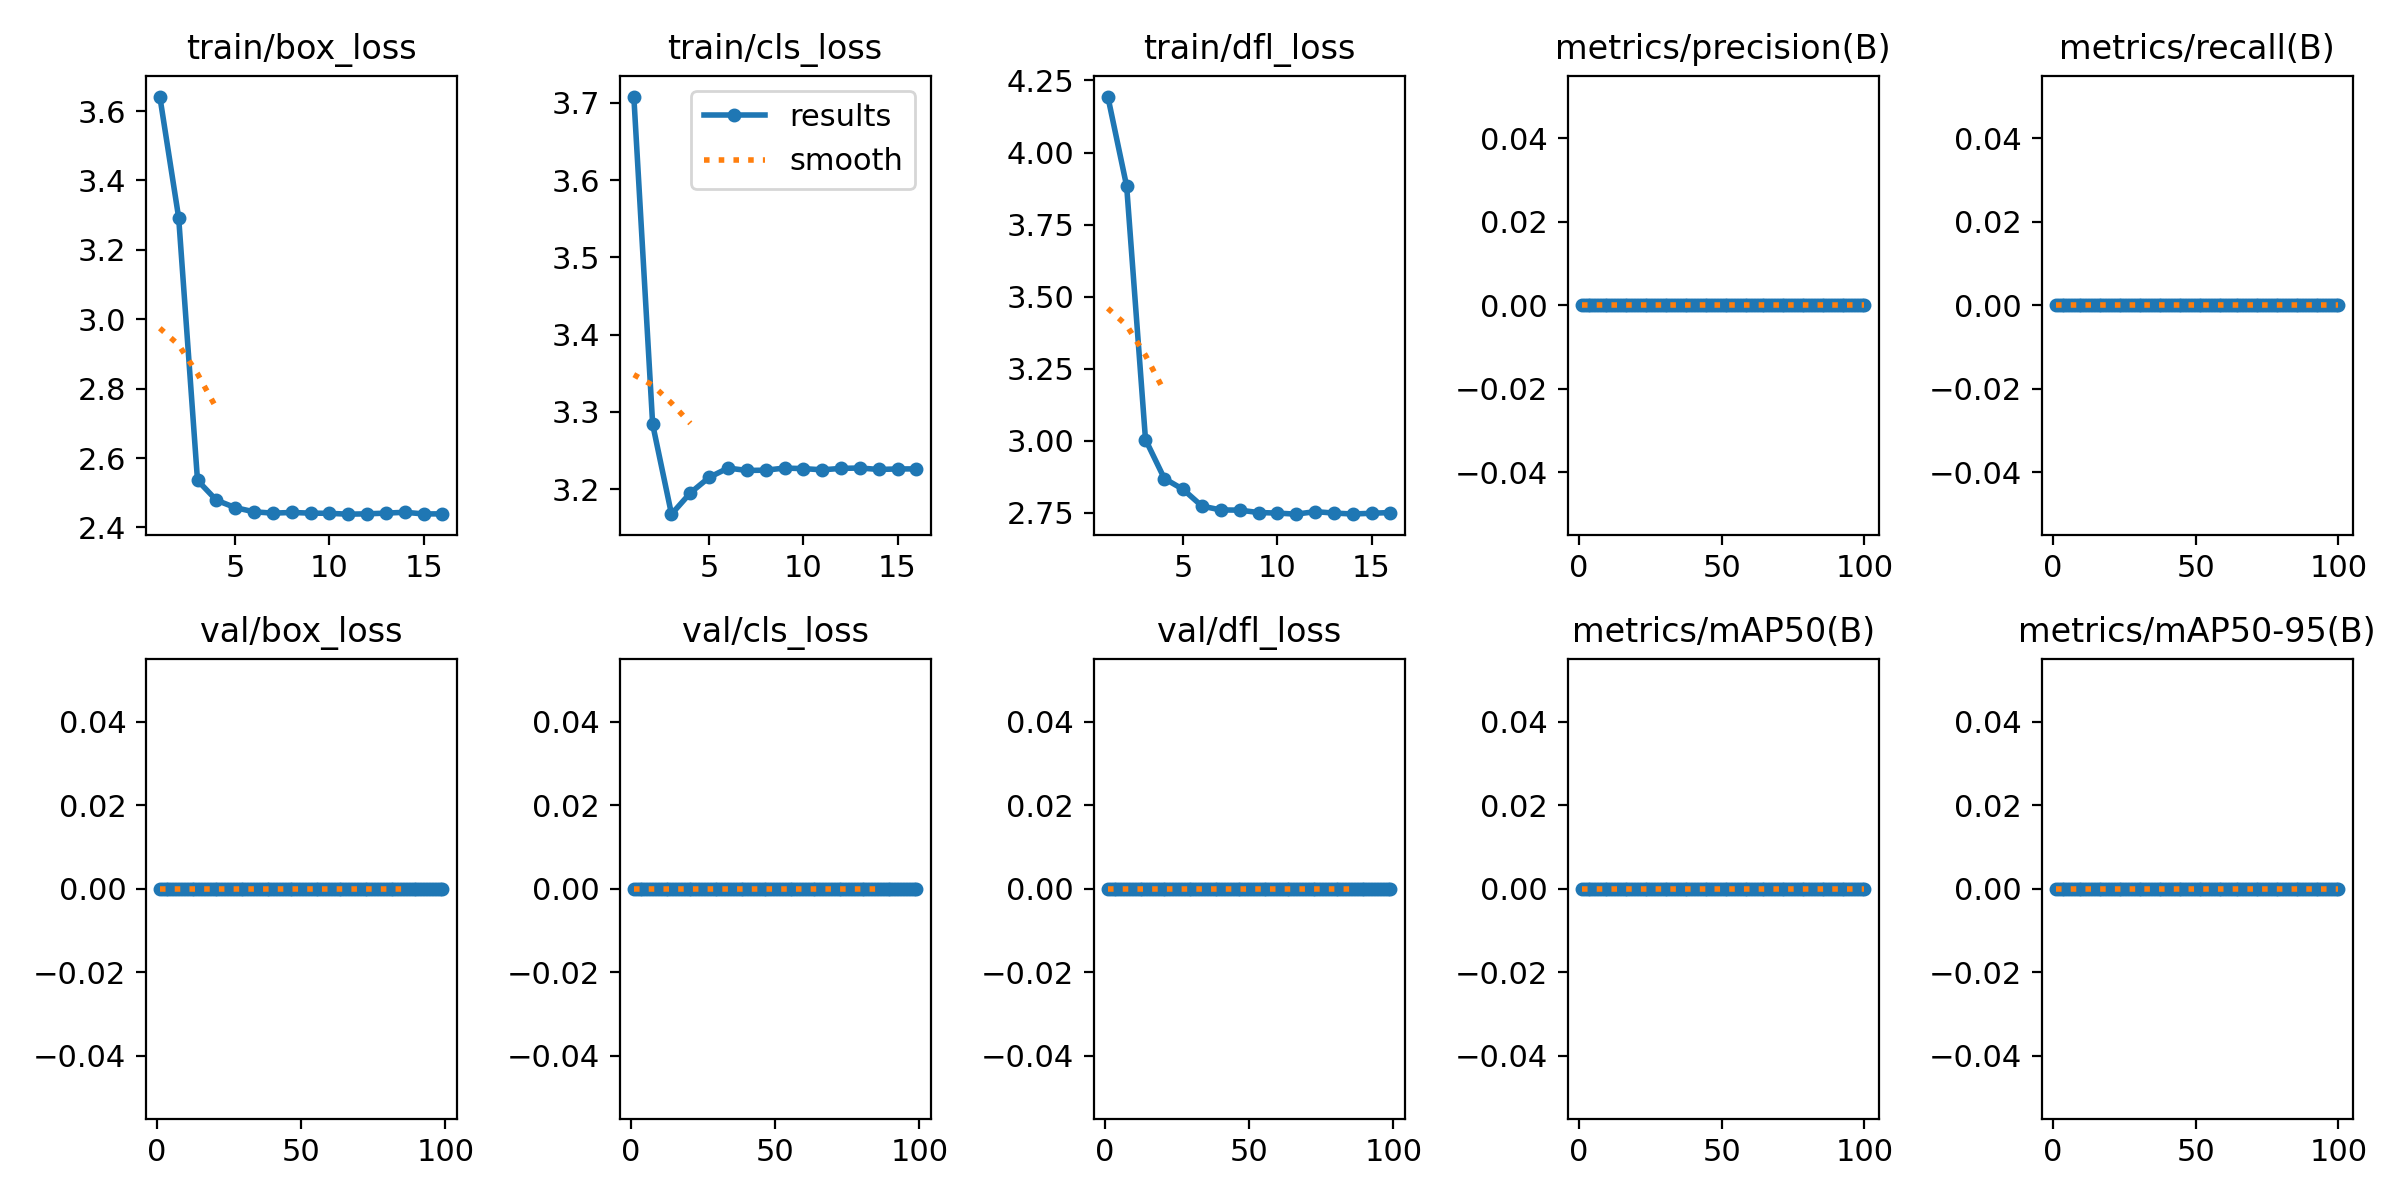

The data file committed next to this chart (first rows):
epoch, time, train/box_loss, train/cls_loss, train/dfl_loss, metrics/precision(B), metrics/recall(B), metrics/mAP50(B), metrics/mAP50-95(B), val/box_loss, val/cls_loss, val/dfl_loss, lr/pg0, lr/pg1, lr/pg2
1, 206.8, 3.642, 3.708, 4.194, 0, 0, 0, 0, 0, 0, 0, 0.003306, 0.003306, 0.003306
2, 386.6, 3.293, 3.284, 3.883, 0, 0, 0, 0, 0, 0, 0, 0.006574, 0.006574, 0.006574
3, 566.2, 2.536, 3.168, 3.004, 0, 0, 0, 0, 0, 0, 0, 0.009775, 0.009775, 0.009775
4, 745.8, 2.479, 3.195, 2.869, 0, 0, 0, 0, 0, 0, 0, 0.009703, 0.009703, 0.009703
5, 925.7, 2.457, 3.215, 2.831, 0, 0, 0, 0, 0, 0, 0, 0.009604, 0.009604, 0.009604
6, 1105, 2.445, 3.227, 2.773, 0, 0, 0, 0, 0, 0, 0, 0.009505, 0.009505, 0.009505
7, 1285, 2.441, 3.224, 2.76, 0, 0, 0, 0, 0, 0, 0, 0.009406, 0.009406, 0.009406
8, 1465, 2.443, 3.225, 2.759, 0, 0, 0, 0, 0, 0, 0, 0.009307, 0.009307, 0.009307
9, 1644, 2.441, 3.227, 2.751, 0, 0, 0, 0, 0, 0, 0, 0.009208, 0.009208, 0.009208
10, 1824, 2.441, 3.227, 2.749, 0, 0, 0, 0, 0, 0, 0, 0.009109, 0.009109, 0.009109
11, 2003, 2.438, 3.225, 2.745, 0, 0, 0, 0, 0, 0, 0, 0.00901, 0.00901, 0.00901
12, 2182, 2.439, 3.227, 2.754, 0, 0, 0, 0, 0, 0, 0, 0.008911, 0.008911, 0.008911
13, 2361, 2.441, 3.227, 2.749, 0, 0, 0, 0, 0, 0, 0, 0.008812, 0.008812, 0.008812
14, 2540, 2.444, 3.226, 2.746, 0, 0, 0, 0, 0, 0, 0, 0.008713, 0.008713, 0.008713
15, 2720, 2.439, 3.226, 2.748, 0, 0, 0, 0, 0, 0, 0, 0.008614, 0.008614, 0.008614
16, 2899, 2.439, 3.226, 2.751, 0, 0, 0, 0, 0, 0, 0, 0.008515, 0.008515, 0.008515
17, 3078, nan, nan, nan, 0, 0, 0, 0, 0, 0, 0, 0.008416, 0.008416, 0.008416
18, 3257, nan, nan, nan, 0, 0, 0, 0, 0, 0, 0, 0.008317, 0.008317, 0.008317
19, 3436, nan, nan, nan, 0, 0, 0, 0, 0, 0, 0, 0.008218, 0.008218, 0.008218
20, 3614, nan, nan, nan, 0, 0, 0, 0, 0, 0, 0, 0.008119, 0.008119, 0.008119
21, 3792, nan, nan, nan, 0, 0, 0, 0, 0, 0, 0, 0.00802, 0.00802, 0.00802
22, 3970, nan, nan, nan, 0, 0, 0, 0, 0, 0, 0, 0.007921, 0.007921, 0.007921
23, 4149, nan, nan, nan, 0, 0, 0, 0, 0, 0, 0, 0.007822, 0.007822, 0.007822
24, 4328, nan, nan, nan, 0, 0, 0, 0, 0, 0, 0, 0.007723, 0.007723, 0.007723
25, 4507, nan, nan, nan, 0, 0, 0, 0, 0, 0, 0, 0.007624, 0.007624, 0.007624
26, 4688, nan, nan, nan, 0, 0, 0, 0, 0, 0, 0, 0.007525, 0.007525, 0.007525
27, 4867, nan, nan, nan, 0, 0, 0, 0, 0, 0, 0, 0.007426, 0.007426, 0.007426
28, 5045, nan, nan, nan, 0, 0, 0, 0, 0, 0, 0, 0.007327, 0.007327, 0.007327
29, 5224, nan, nan, nan, 0, 0, 0, 0, 0, 0, 0, 0.007228, 0.007228, 0.007228
30, 5404, nan, nan, nan, 0, 0, 0, 0, 0, 0, 0, 0.007129, 0.007129, 0.007129
31, 5582, nan, nan, nan, 0, 0, 0, 0, 0, 0, 0, 0.00703, 0.00703, 0.00703
32, 5761, nan, nan, nan, 0, 0, 0, 0, 0, 0, 0, 0.006931, 0.006931, 0.006931
33, 5939, nan, nan, nan, 0, 0, 0, 0, 0, 0, 0, 0.006832, 0.006832, 0.006832
34, 6118, nan, nan, nan, 0, 0, 0, 0, 0, 0, 0, 0.006733, 0.006733, 0.006733
35, 6297, nan, nan, nan, 0, 0, 0, 0, 0, 0, 0, 0.006634, 0.006634, 0.006634
36, 6475, nan, nan, nan, 0, 0, 0, 0, 0, 0, 0, 0.006535, 0.006535, 0.006535
37, 6654, nan, nan, nan, 0, 0, 0, 0, 0, 0, 0, 0.006436, 0.006436, 0.006436
38, 6832, nan, nan, nan, 0, 0, 0, 0, 0, 0, 0, 0.006337, 0.006337, 0.006337
39, 7010, nan, nan, nan, 0, 0, 0, 0, 0, 0, 0, 0.006238, 0.006238, 0.006238
40, 7188, nan, nan, nan, 0, 0, 0, 0, 0, 0, 0, 0.006139, 0.006139, 0.006139
41, 7367, nan, nan, nan, 0, 0, 0, 0, 0, 0, 0, 0.00604, 0.00604, 0.00604
42, 7545, nan, nan, nan, 0, 0, 0, 0, 0, 0, 0, 0.005941, 0.005941, 0.005941
43, 7724, nan, nan, nan, 0, 0, 0, 0, 0, 0, 0, 0.005842, 0.005842, 0.005842
44, 7903, nan, nan, nan, 0, 0, 0, 0, 0, 0, 0, 0.005743, 0.005743, 0.005743
45, 8081, nan, nan, nan, 0, 0, 0, 0, 0, 0, 0, 0.005644, 0.005644, 0.005644
46, 8261, nan, nan, nan, 0, 0, 0, 0, 0, 0, 0, 0.005545, 0.005545, 0.005545
47, 8441, nan, nan, nan, 0, 0, 0, 0, 0, 0, 0, 0.005446, 0.005446, 0.005446
48, 8620, nan, nan, nan, 0, 0, 0, 0, 0, 0, 0, 0.005347, 0.005347, 0.005347
49, 8799, nan, nan, nan, 0, 0, 0, 0, 0, 0, 0, 0.005248, 0.005248, 0.005248
50, 8977, nan, nan, nan, 0, 0, 0, 0, 0, 0, 0, 0.005149, 0.005149, 0.005149
51, 9156, nan, nan, nan, 0, 0, 0, 0, 0, 0, 0, 0.00505, 0.00505, 0.00505
52, 9336, nan, nan, nan, 0, 0, 0, 0, 0, 0, 0, 0.004951, 0.004951, 0.004951
53, 9515, nan, nan, nan, 0, 0, 0, 0, 0, 0, 0, 0.004852, 0.004852, 0.004852
54, 9694, nan, nan, nan, 0, 0, 0, 0, 0, 0, 0, 0.004753, 0.004753, 0.004753
55, 9872, nan, nan, nan, 0, 0, 0, 0, 0, 0, 0, 0.004654, 0.004654, 0.004654
56, 10050, nan, nan, nan, 0, 0, 0, 0, 0, 0, 0, 0.004555, 0.004555, 0.004555
57, 10229, nan, nan, nan, 0, 0, 0, 0, 0, 0, 0, 0.004456, 0.004456, 0.004456
58, 10408, nan, nan, nan, 0, 0, 0, 0, 0, 0, 0, 0.004357, 0.004357, 0.004357
59, 10586, nan, nan, nan, 0, 0, 0, 0, 0, 0, 0, 0.004258, 0.004258, 0.004258
60, 10765, nan, nan, nan, 0, 0, 0, 0, 0, 0, 0, 0.004159, 0.004159, 0.004159
... 40 more rows
